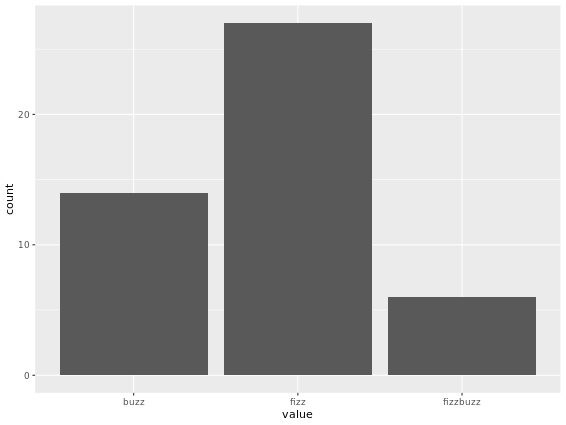

The table this chart was drawn from, first rows:
value, count
fizz, 27
buzz, 14
fizzbuzz, 6
